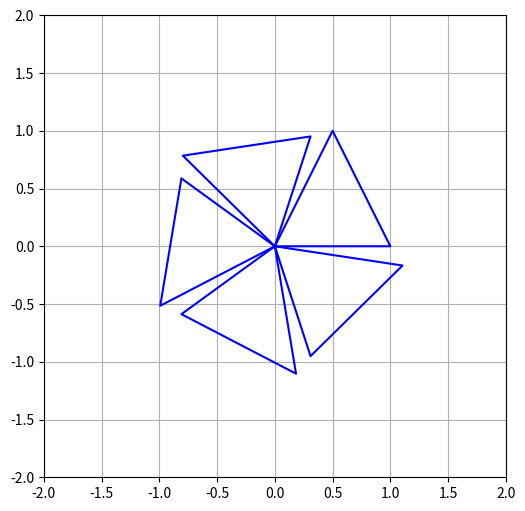

The script that saved this image:
import numpy as np
import matplotlib.pyplot as plt

# Define the unit set: A triangle with 3 points
triangle = np.array([
    [0, 0],    # Bottom left corner of the triangle
    [0.5, 1],  # Top vertex of the triangle
    [1, 0],    # Bottom right corner of the triangle
    [0, 0]     # Closing the triangle
])

# Function to rotate a set of points by an angle theta
def rotate(points, theta):
    R = np.array([
        [np.cos(theta), -np.sin(theta)],
        [np.sin(theta), np.cos(theta)]
    ])
    return np.dot(points, R)

# Initialize plot
plt.figure(figsize=(6, 6))

# Set the number of star branches (5-point star)
num_branches = 5
angle_between_branches = 2 * np.pi / num_branches  # 72 degrees in radians

# Loop through each branch of the star, applying a rotation
for i in range(num_branches):
    theta = i * angle_between_branches  # Rotation angle for the current branch
    rotated_triangle = rotate(triangle, theta)  # Apply the rotation
    plt.plot(rotated_triangle[:, 0], rotated_triangle[:, 1], 'b')  # Plot the rotated triangle

# Set plot limits and aspect ratio for a symmetric view
plt.xlim(-2, 2)
plt.ylim(-2, 2)
plt.gca().set_aspect('equal', adjustable='box')
plt.grid(True)
plt.show()